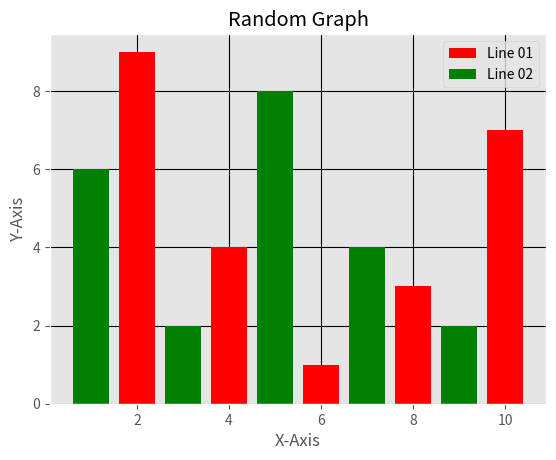

Here is the Python script that generated this plot:
# [redacted]
# [redacted]
# [redacted]

from matplotlib import pyplot as plt
from matplotlib import style

style.use("ggplot")

x1 = [2, 4, 6, 8, 10]
y1 = [9, 4, 1, 3, 7]
x2 = [1, 3, 5, 7, 9]
y2 = [6, 2, 8, 4, 2]

# plt.scatter(x1, y1, color="red", linewidth=2, label="Line 01")
# plt.scatter(x2, y2, color="green", linewidth=2, label="Line 02")
plt.bar(x1, y1, color="red", linewidth=2, label="Line 01", align="center")
plt.bar(x2, y2, color="green", linewidth=2, label="Line 02", align="center")
plt.title("Random Graph")
plt.xlabel("X-Axis")
plt.ylabel("Y-Axis")
plt.legend()
plt.grid(True, color="k")
plt.show()
